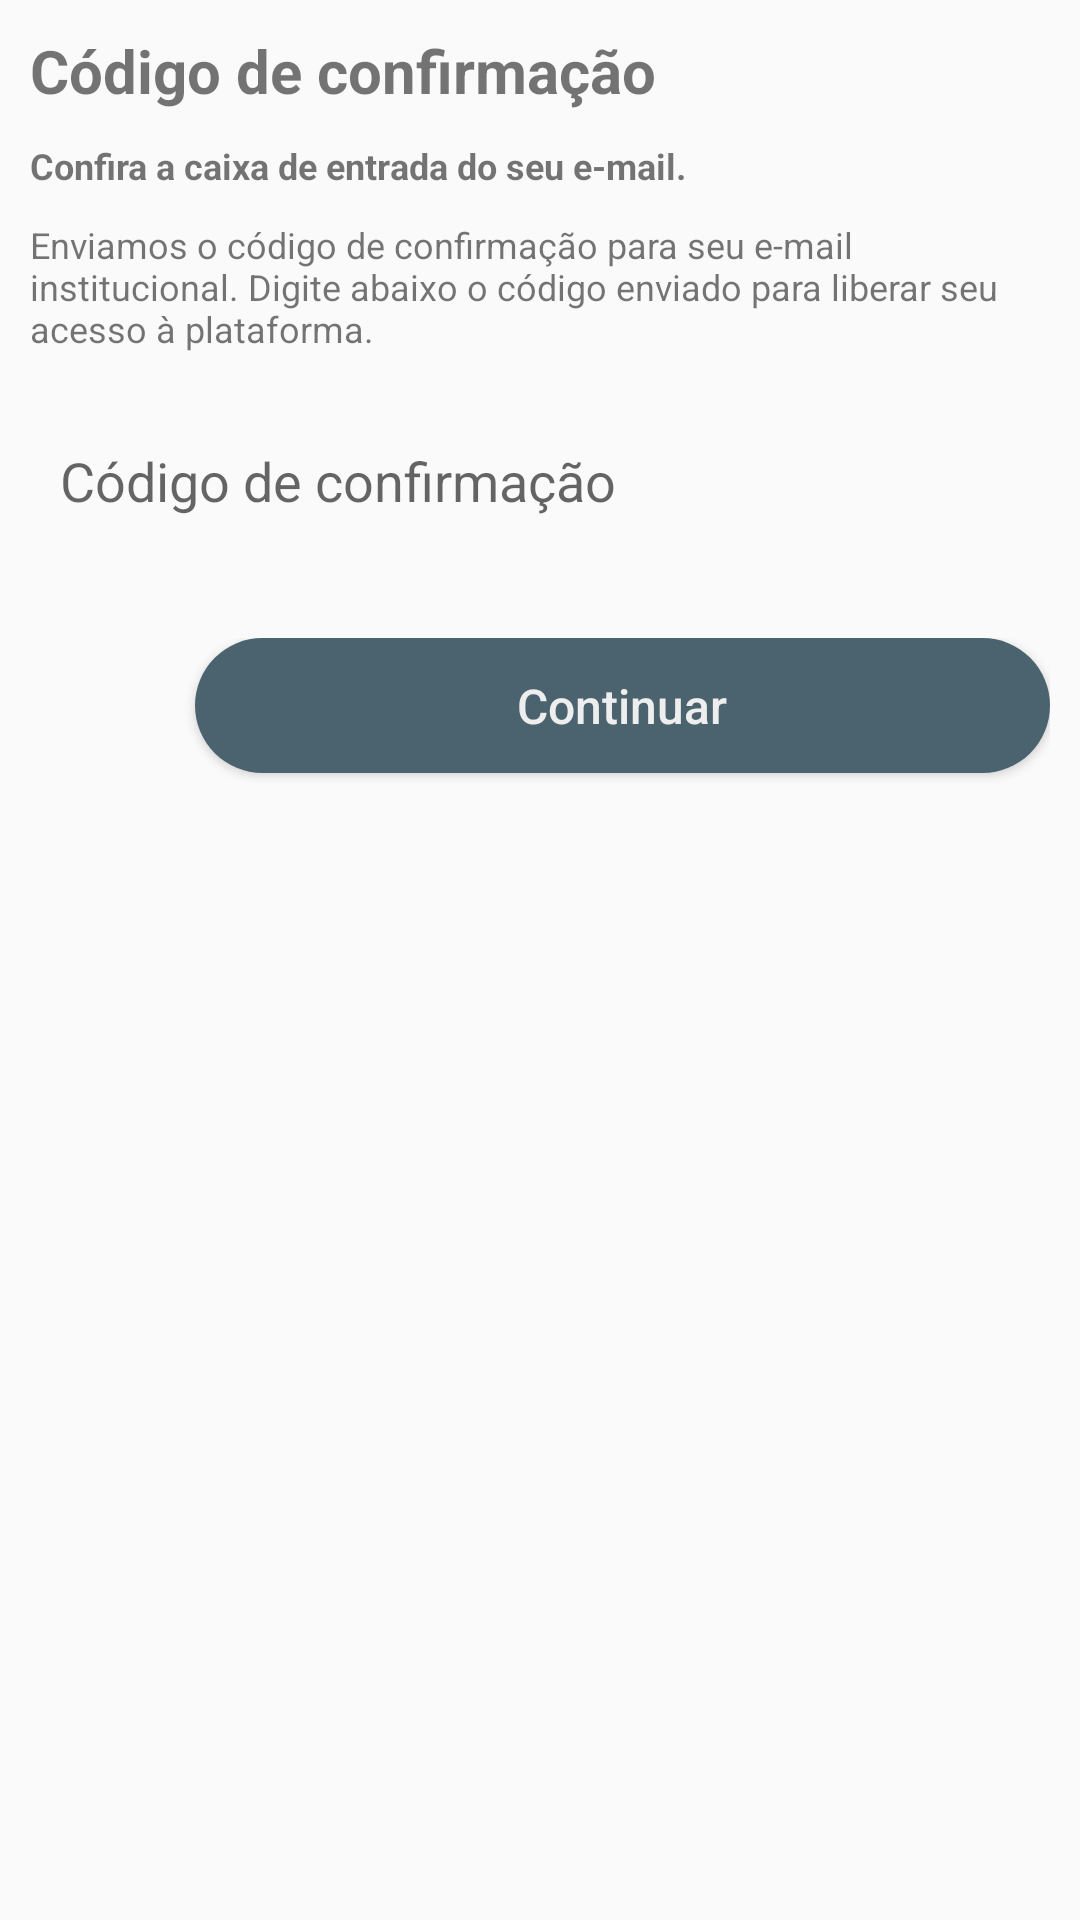

Produce the Android XML layout that renders to this screen, including the resource entries it uses.
<!-- AndroidManifest.xml: application theme AppTheme.NoActionBar -->
<!-- res/layout/fragment_loginactivity_pos_cadastro_analise_email_institucional_codigo.xml -->
<?xml version="1.0" encoding="utf-8"?>
<ScrollView xmlns:android="http://schemas.android.com/apk/res/android"
    android:layout_width="match_parent"
    android:layout_height="match_parent"
    xmlns:app="http://schemas.android.com/apk/res-auto"
    xmlns:ms_background_color="http://schemas.android.com/tools">

    <LinearLayout
        android:layout_width="match_parent"
        android:layout_height="wrap_content"
        android:orientation="vertical"
        android:layout_centerHorizontal="true"
        android:layout_marginTop="10dp"
        android:paddingBottom="10dp"
        android:layout_marginLeft="10dp"
        android:layout_marginRight="10dp">

        <TextView
            android:layout_width="wrap_content"
            android:layout_height="wrap_content"
            android:textSize="20sp"
            android:textStyle="bold"
            android:layout_marginBottom="10dp"
            android:text="Código de confirmação"/>

        <TextView
            android:layout_width="wrap_content"
            android:layout_height="wrap_content"
            android:textSize="12sp"
            android:textStyle="bold"
            android:layout_marginBottom="10dp"
            android:text="Confira a caixa de entrada do seu e-mail."/>

        <TextView
            android:layout_width="wrap_content"
            android:layout_height="wrap_content"
            android:textSize="12sp"
            android:layout_marginBottom="20dp"
            android:text="Enviamos o código de confirmação para seu e-mail institucional. Digite abaixo o código enviado para liberar seu acesso à plataforma."/>

        <EditText
            android:id="@+id/editTextCodigo"
            android:layout_width="match_parent"
            android:layout_height="45dp"
            android:layout_gravity="center"
            android:paddingLeft="10dp"
            android:paddingRight="10dp"
            android:background="@drawable/background_edittext"
            android:inputType="number"
            android:ems="10"
            android:maxLength="10"
            android:hint="Código de confirmação"
            android:layout_marginBottom="10dp" />

        <LinearLayout
            android:layout_width="match_parent"
            android:layout_height="wrap_content"
            android:layout_marginTop="20dp">

            <Button
                android:layout_width="45dp"
                android:layout_height="45dp"
                android:onClick="button_back"
                android:background="@drawable/background_button_circle"
                android:textColor="@color/colorWhite"
                android:clickable="true"
                android:textAllCaps="false"
                android:textSize="16sp"
                android:layout_marginRight="10dp"
                android:layout_marginBottom="10dp"/>

            <Button
                android:id="@+id/buttonContinuar"
                android:layout_width="match_parent"
                android:layout_height="45dp"
                android:background="@drawable/background_button"
                android:textColor="@color/colorWhite"
                android:clickable="true"
                android:textAllCaps="false"
                android:textSize="16sp"
                android:layout_marginBottom="10dp"
                android:text="Continuar" />

        </LinearLayout>

    </LinearLayout>

</ScrollView>
<!-- resources referenced by this layout -->
<resources>
  <color name="colorWhite">#eeeeee</color>
  <!-- drawable background_button (drawable) -->
  <selector xmlns:android="http://schemas.android.com/apk/res/android">
  
      <item android:state_pressed="true">
  
          <shape>
              <corners
                  android:radius="30dp" />
              <solid android:color="@color/colorAccent"/>
          </shape>
  
      </item>
  
      <item android:state_enabled="true">
  
          <shape>
              <corners
                  android:radius="30dp" />
              <solid android:color="@color/colorPrimaryDark"/>
          </shape>
  
      </item>
  
  </selector>
  <!-- drawable background_button_circle (drawable) -->
  <selector xmlns:android="http://schemas.android.com/apk/res/android">
  
      <item android:state_pressed="true">
  
          <layer-list>
              <item>
                  <shape android:shape="oval">
                      <solid android:color="@color/colorAccent"/>
                  </shape>
              </item>
              <item
                  android:drawable="@drawable/icon_back"
                  android:bottom="10dp"
                  android:left="10dp"
                  android:right="10dp"
                  android:top="10dp"/>
          </layer-list>
  
      </item>
  
      <item android:state_enabled="true">
  
          <layer-list>
              <item>
                  <shape android:shape="oval">
                      <solid android:color="@color/colorPrimaryDark"/>
                  </shape>
              </item>
              <item
                  android:drawable="@drawable/icon_back"
                  android:bottom="10dp"
                  android:left="10dp"
                  android:right="10dp"
                  android:top="10dp"/>
          </layer-list>
  
      </item>
  
  </selector>
  <style name="AppTheme.NoActionBar">
          <item name="windowActionBar">false</item>
          <item name="windowNoTitle">true</item>
      </style>
  <color name="colorAccent">#a7c0cd</color>
  <color name="colorPrimaryDark">#4b636e</color>
</resources>
